Photos from the image-classification dataset "dogImages" in the GitHub repository mhmohona/Udacity-DeepLearning-Nanodegree-Phase2. Its 133 classes are: Affenpinscher, Afghan hound, Airedale terrier, Akita, Alaskan malamute, American Eskimo dog, American foxhound, American Staffordshire terrier, American water spaniel, Anatolian shepherd dog, Australian cattle dog, Australian shepherd, Australian terrier, Basenji, Basset hound, Beagle, Bearded collie, Beauceron, Bedlington terrier, Belgian Malinois, Belgian sheepdog, Belgian Tervuren, Bernese mountain dog, Bichon Frise, black and tan coonhound, black Russian terrier, Bloodhound, Bluetick coonhound, Border collie, Border terrier, Borzoi, Boston terrier, Bouvier des Flandres, Boxer, Boykin spaniel, Briard, Brittany, Brussels griffon, Bull terrier, Bulldog, Bullmastiff, Cairn terrier, Canaan dog, Cane Corso, Cardigan Welsh corgi, Cavalier King Charles spaniel, Chesapeake Bay retriever, Chihuahua, Chinese crested, Chinese Shar-Pei, Chow Chow, Clumber spaniel, Cocker spaniel, Collie, curly-coated retriever, Dachshund, Dalmatian, Dandie Dinmont terrier, Doberman pinscher, Dogue de Bordeaux, English cocker spaniel, English setter, English springer spaniel, English toy spaniel, Entlebucher mountain dog, field spaniel, Finnish spitz, flat-coated retriever, French bulldog, German pinscher, German shepherd dog, German shorthaired pointer, German wirehaired pointer, giant schnauzer, Glen of Imaal terrier, golden retriever, Gordon setter, Great Dane, Great Pyrenees, greater Swiss mountain dog, Greyhound, Havanese, Ibizan hound, Icelandic sheepdog, Irish red and white setter, Irish setter, Irish terrier, Irish water spaniel, Irish wolfhound, Italian greyhound, Japanese chin, Keeshond, Kerry blue terrier, Komondor, Kuvasz, Labrador retriever, Lakeland terrier, Leonberger, Lhasa Apso, Lowchen, Maltese, Manchester terrier, Mastiff, miniature schnauzer, Neapolitan mastiff, Newfoundland, Norfolk terrier, Norwegian Buhund, Norwegian elkhound, Norwegian Lundehund, Norwich terrier, Nova Scotia duck tolling retriever, Old English sheepdog, Otterhound, Papillon, Parson Russell terrier, Pekingese, Pembroke Welsh corgi, Petit Basset Griffon Vendeen, Pharaoh hound, Plott, Pointer, Pomeranian, Poodle, Portuguese water dog, Saint Bernard, silky terrier, smooth fox terrier, Tibetan mastiff, Welsh springer spaniel, wirehaired pointing griffon, Xoloitzcuintli, Yorkshire terrier.

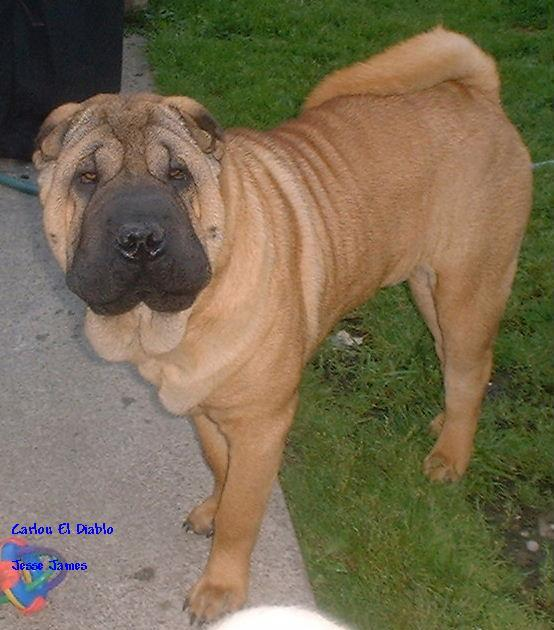
Label: Chinese Shar-Pei

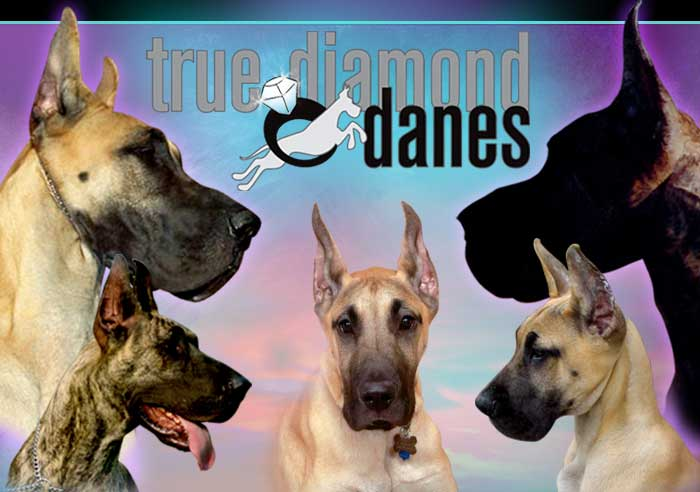
Label: Great Dane

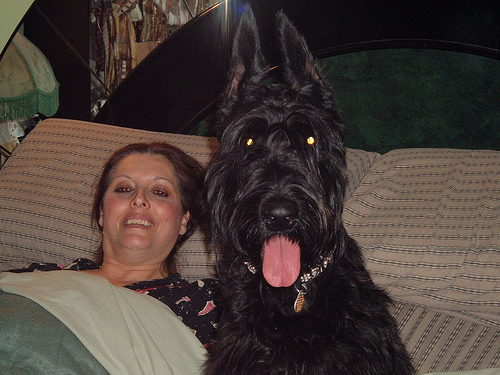
Label: giant schnauzer

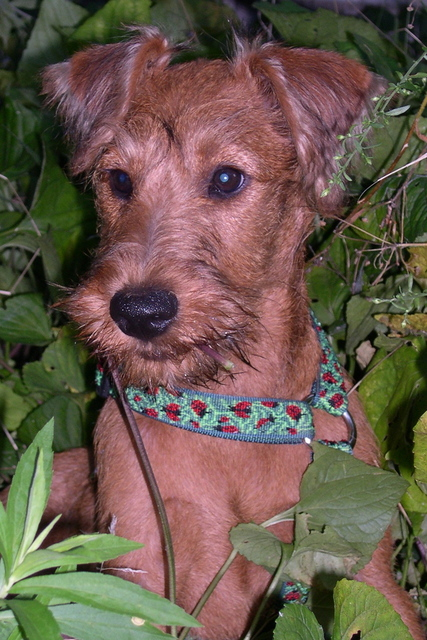
Label: Irish terrier

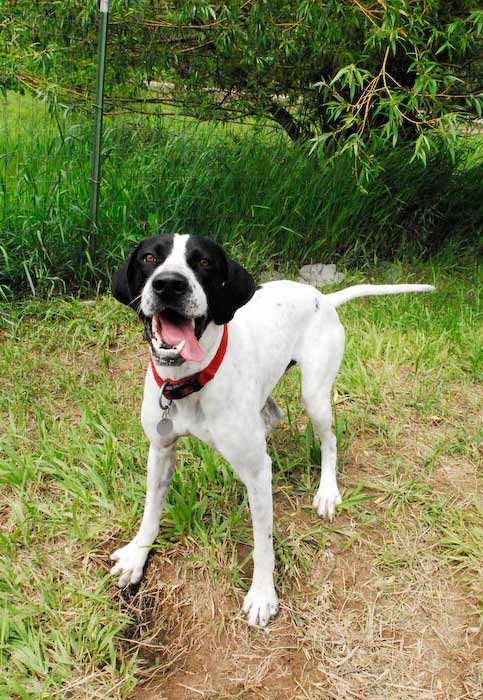
Label: Pointer

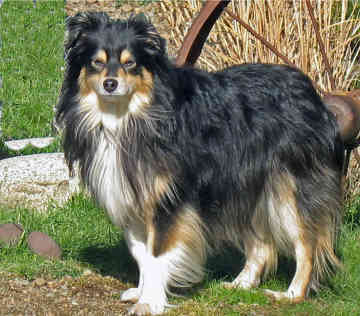
Label: Australian shepherd
